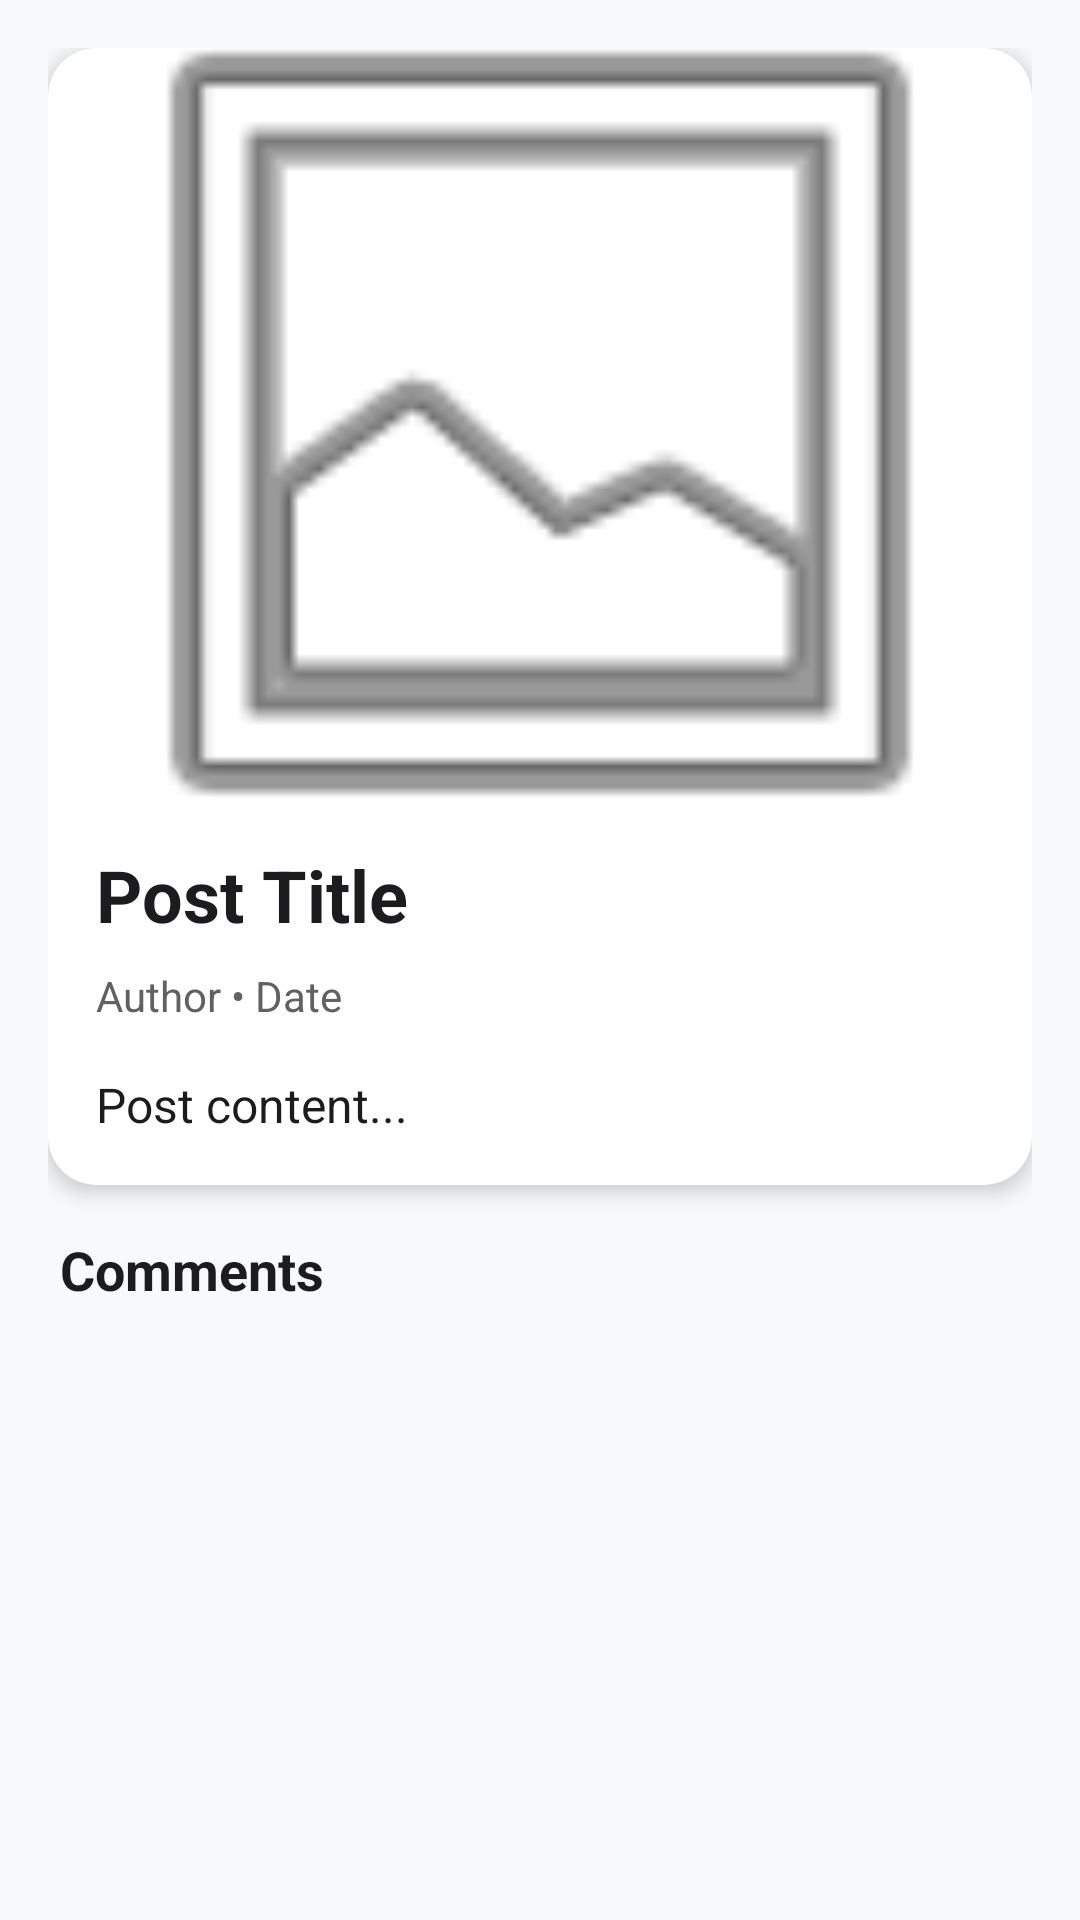

Android layout source for this screen:
<!-- AndroidManifest.xml: application theme Theme.EcoSwap -->
<!-- res/layout/activity_post_detail.xml -->
<?xml version="1.0" encoding="utf-8"?>
<ScrollView xmlns:android="http://schemas.android.com/apk/res/android"
    xmlns:app="http://schemas.android.com/apk/res-auto"
    android:layout_width="match_parent"
    android:layout_height="match_parent"
    android:background="@color/background_light"
    android:fillViewport="true">

    <LinearLayout
        android:layout_width="match_parent"
        android:layout_height="wrap_content"
        android:orientation="vertical"
        android:padding="16dp">

        <androidx.cardview.widget.CardView
            android:layout_width="match_parent"
            android:layout_height="wrap_content"
            app:cardCornerRadius="16dp"
            app:cardElevation="4dp"
            android:layout_marginBottom="16dp">

            <LinearLayout
                android:layout_width="match_parent"
                android:layout_height="wrap_content"
                android:orientation="vertical">

                <ImageView
                    android:id="@+id/ivPostImage"
                    android:layout_width="match_parent"
                    android:layout_height="250dp"
                    android:scaleType="centerCrop"
                    android:src="@android:drawable/ic_menu_gallery"/>

                <LinearLayout
                    android:layout_width="match_parent"
                    android:layout_height="wrap_content"
                    android:orientation="vertical"
                    android:padding="16dp">

                    <TextView
                        android:id="@+id/tvPostTitle"
                        android:layout_width="wrap_content"
                        android:layout_height="wrap_content"
                        android:text="Post Title"
                        android:textSize="24sp"
                        android:textStyle="bold"
                        android:textColor="@color/text_primary"
                        android:layout_marginBottom="8dp"/>

                    <LinearLayout
                        android:layout_width="match_parent"
                        android:layout_height="wrap_content"
                        android:orientation="horizontal"
                        android:layout_marginBottom="16dp">

                        <TextView
                            android:id="@+id/tvPostAuthor"
                            android:layout_width="wrap_content"
                            android:layout_height="wrap_content"
                            android:text="Author"
                            android:textColor="@color/text_secondary"
                            android:textSize="14sp"/>

                        <TextView
                            android:layout_width="wrap_content"
                            android:layout_height="wrap_content"
                            android:text=" • "
                            android:textColor="@color/text_secondary"
                            android:textSize="14sp"/>

                        <TextView
                            android:id="@+id/tvPostDate"
                            android:layout_width="wrap_content"
                            android:layout_height="wrap_content"
                            android:text="Date"
                            android:textColor="@color/text_secondary"
                            android:textSize="14sp"/>

                    </LinearLayout>

                    <TextView
                        android:id="@+id/tvPostContent"
                        android:layout_width="wrap_content"
                        android:layout_height="wrap_content"
                        android:text="Post content..."
                        android:textColor="@color/text_primary"
                        android:textSize="16sp"
                        android:lineSpacingExtra="4dp"/>

                </LinearLayout>
            </LinearLayout>
        </androidx.cardview.widget.CardView>

        <TextView
            android:layout_width="wrap_content"
            android:layout_height="wrap_content"
            android:text="Comments"
            android:textSize="18sp"
            android:textStyle="bold"
            android:textColor="@color/text_primary"
            android:layout_marginBottom="12dp"
            android:layout_marginStart="4dp"/>

        <androidx.recyclerview.widget.RecyclerView
            android:id="@+id/recyclerViewComments"
            android:layout_width="match_parent"
            android:layout_height="wrap_content"
            android:nestedScrollingEnabled="false"/>

    </LinearLayout>

</ScrollView>
<!-- resources referenced by this layout -->
<resources>
  <color name="background_light">#F8F9FA</color>
  <color name="text_primary">#1C1C1E</color>
  <color name="text_secondary">#616161</color>
  <style name="Theme.EcoSwap" parent="Base.Theme.EcoSwap" />
  <style name="Base.Theme.EcoSwap" parent="Theme.Material3.Light.NoActionBar">
          
          <item name="colorPrimary">@color/primary_green</item>
          <item name="colorPrimaryVariant">@color/primary_green_dark</item>
          <item name="colorOnPrimary">@color/white</item>
          
          
          <item name="colorSecondary">@color/primary_blue</item>
          <item name="colorSecondaryVariant">@color/primary_blue_dark</item>
          <item name="colorOnSecondary">@color/white</item>
          
          
          <item name="android:colorBackground">@color/background_light</item>
          <item name="colorSurface">@color/white</item>
          <item name="colorOnSurface">@color/text_primary</item>
          
          
          <item name="android:statusBarColor">@color/white</item>
          <item name="android:windowLightStatusBar">true</item>
          
          
          <item name="android:navigationBarColor">@color/white</item>
          <item name="android:windowLightNavigationBar">true</item>
          
          
          <item name="android:windowAnimationStyle">@style/WindowAnimationTransition</item>
      </style>
  <color name="primary_green">#2E7D32</color>
  <color name="primary_green_dark">#1B5E20</color>
  <color name="white">#FFFFFFFF</color>
  <color name="primary_blue">#1565C0</color>
  <color name="primary_blue_dark">#0D47A1</color>
  <style name="WindowAnimationTransition">
          <item name="android:activityOpenEnterAnimation">@anim/slide_in_right</item>
          <item name="android:activityOpenExitAnimation">@anim/slide_out_left</item>
          <item name="android:activityCloseEnterAnimation">@anim/slide_in_left</item>
          <item name="android:activityCloseExitAnimation">@anim/slide_out_right</item>
      </style>
</resources>
